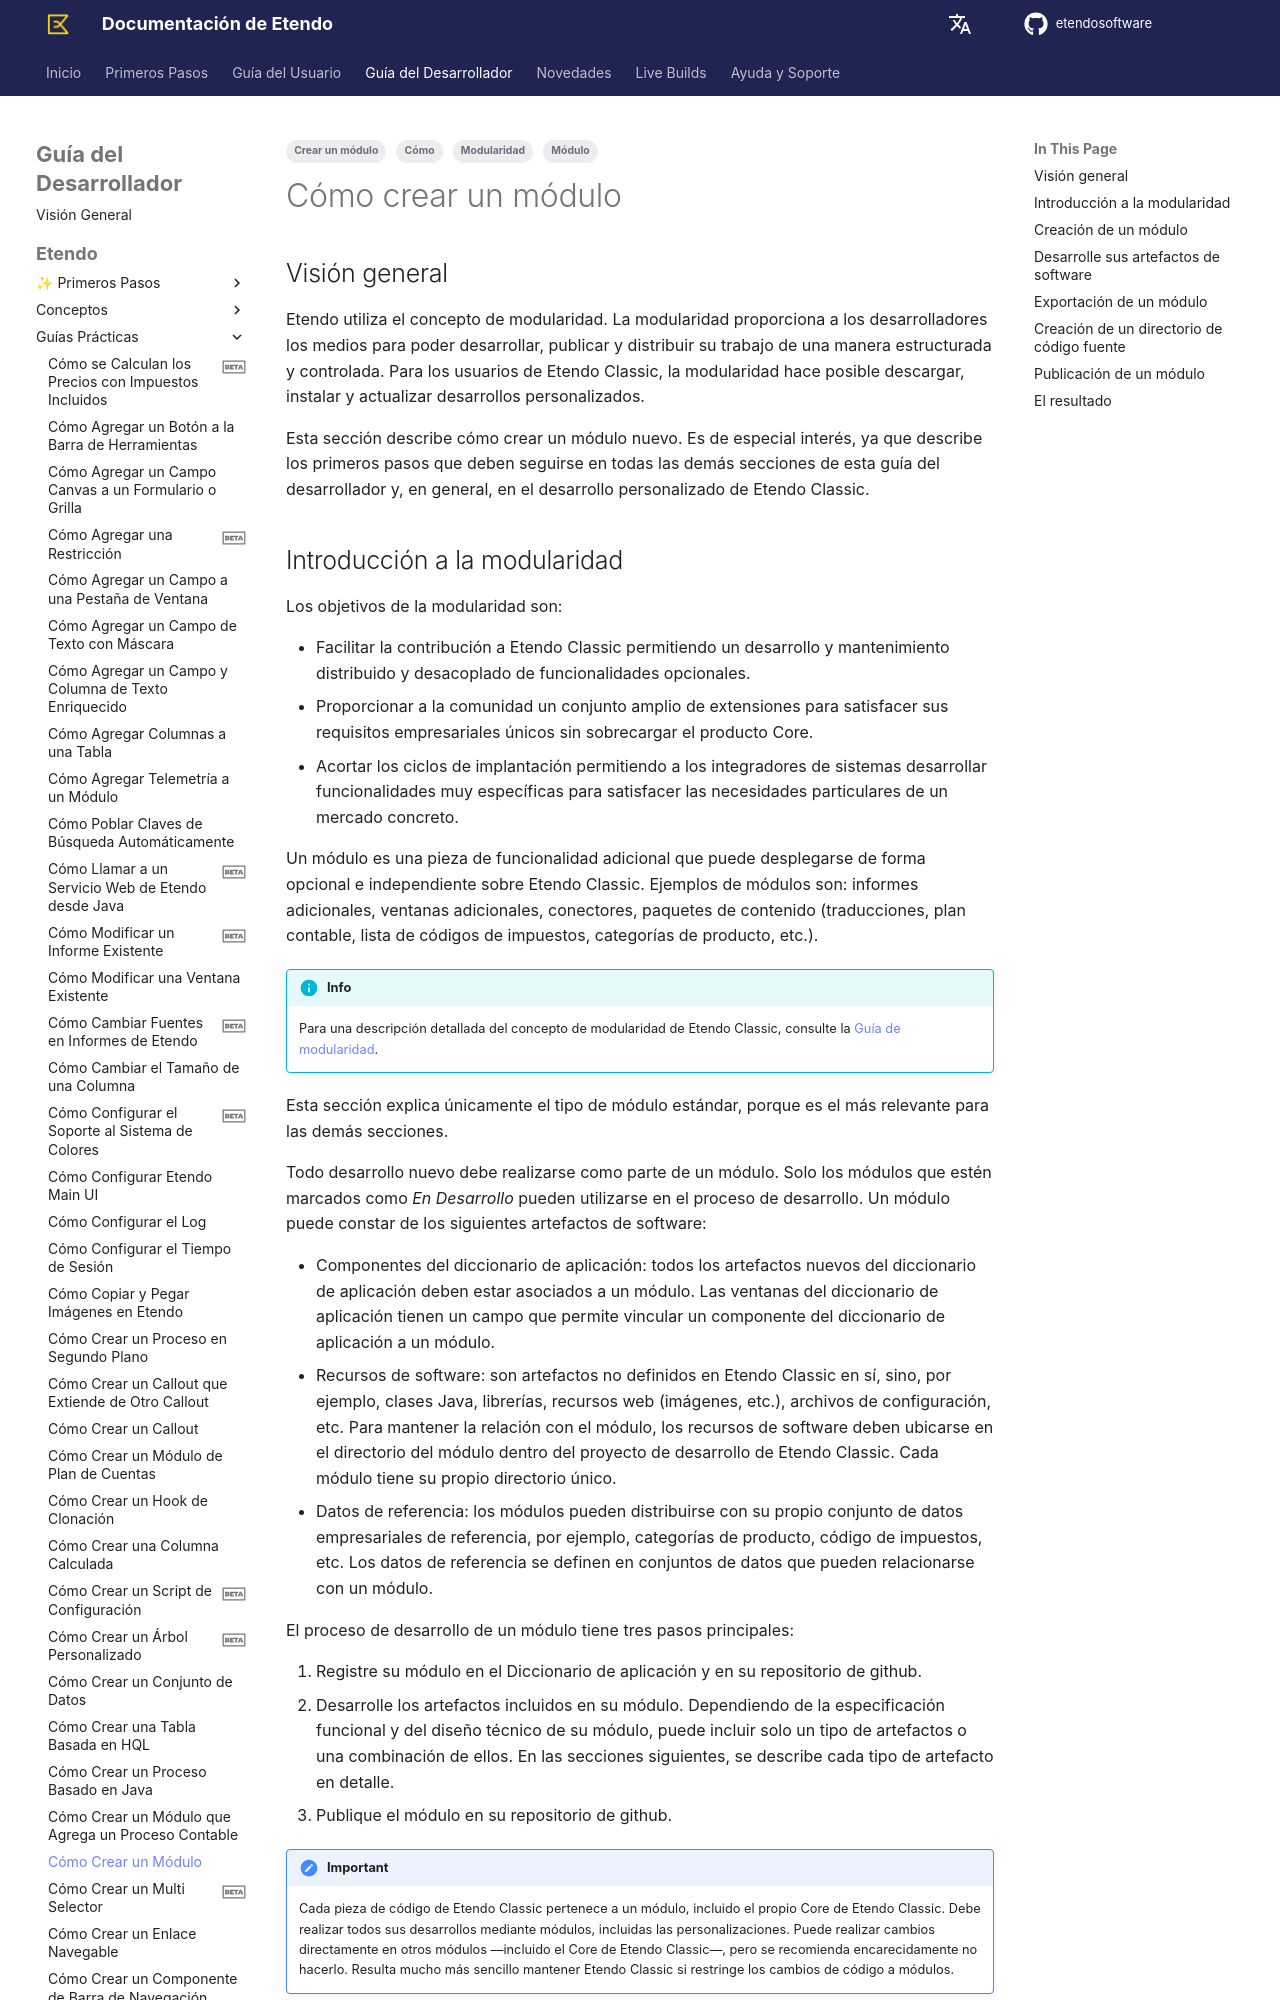

repository: etendosoftware/docs · page: es/developer-guide/etendo-classic/how-to-guides/how-to-create-a-module/index.html · generator: mkdocs

---
title: Cómo crear un módulo
tags: 
  - Cómo
  - Modularidad
  - Crear un módulo
  - Módulo
---

# Cómo crear un módulo { #how-to-create-a-module }

## Visión general { #overview }

Etendo utiliza el concepto de modularidad. La modularidad proporciona a los desarrolladores los medios para poder desarrollar, publicar y distribuir su trabajo de una manera estructurada y controlada. Para los usuarios de Etendo Classic, la modularidad hace posible descargar, instalar y actualizar desarrollos personalizados.

Esta sección describe cómo crear un módulo nuevo. Es de especial interés, ya que describe los primeros pasos que deben seguirse en todas las demás secciones de esta guía del desarrollador y, en general, en el desarrollo personalizado de Etendo Classic.
